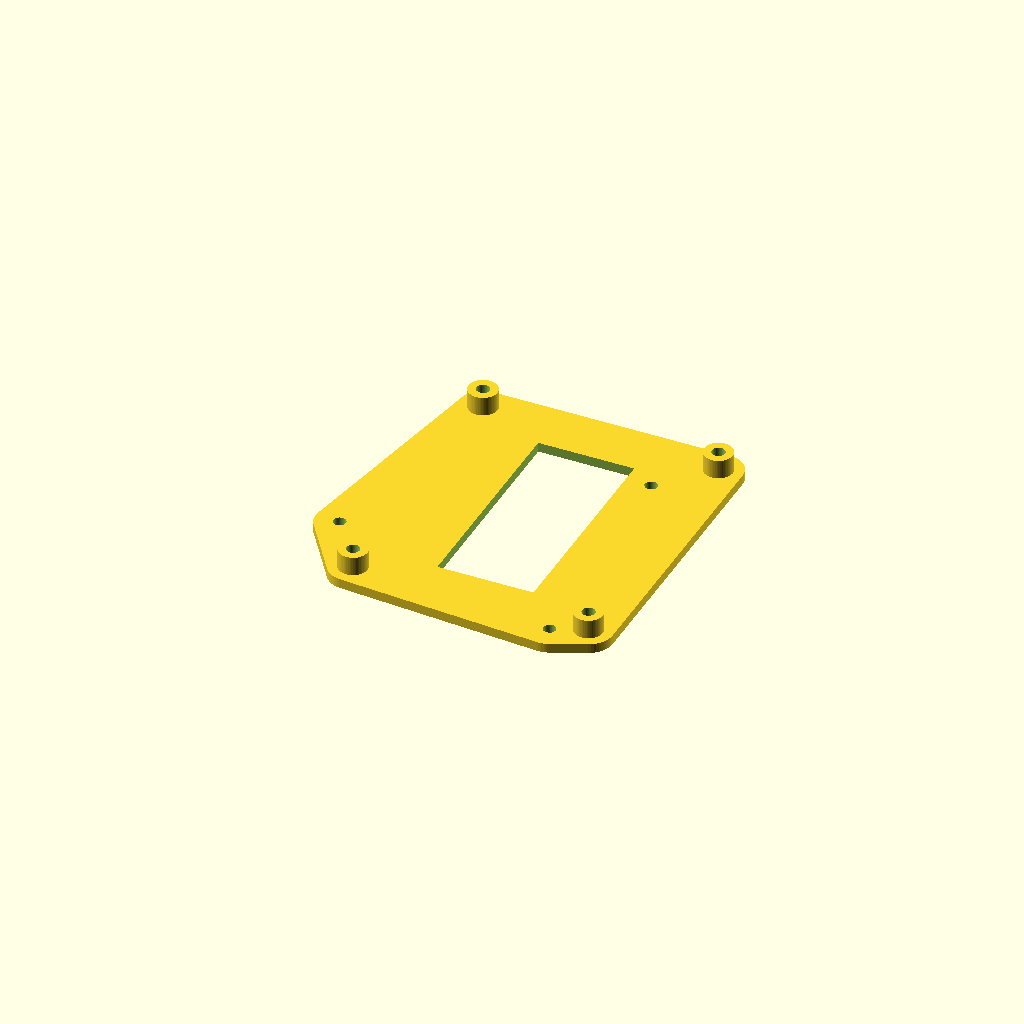
Cell 1: rendered with the file's own defaults.
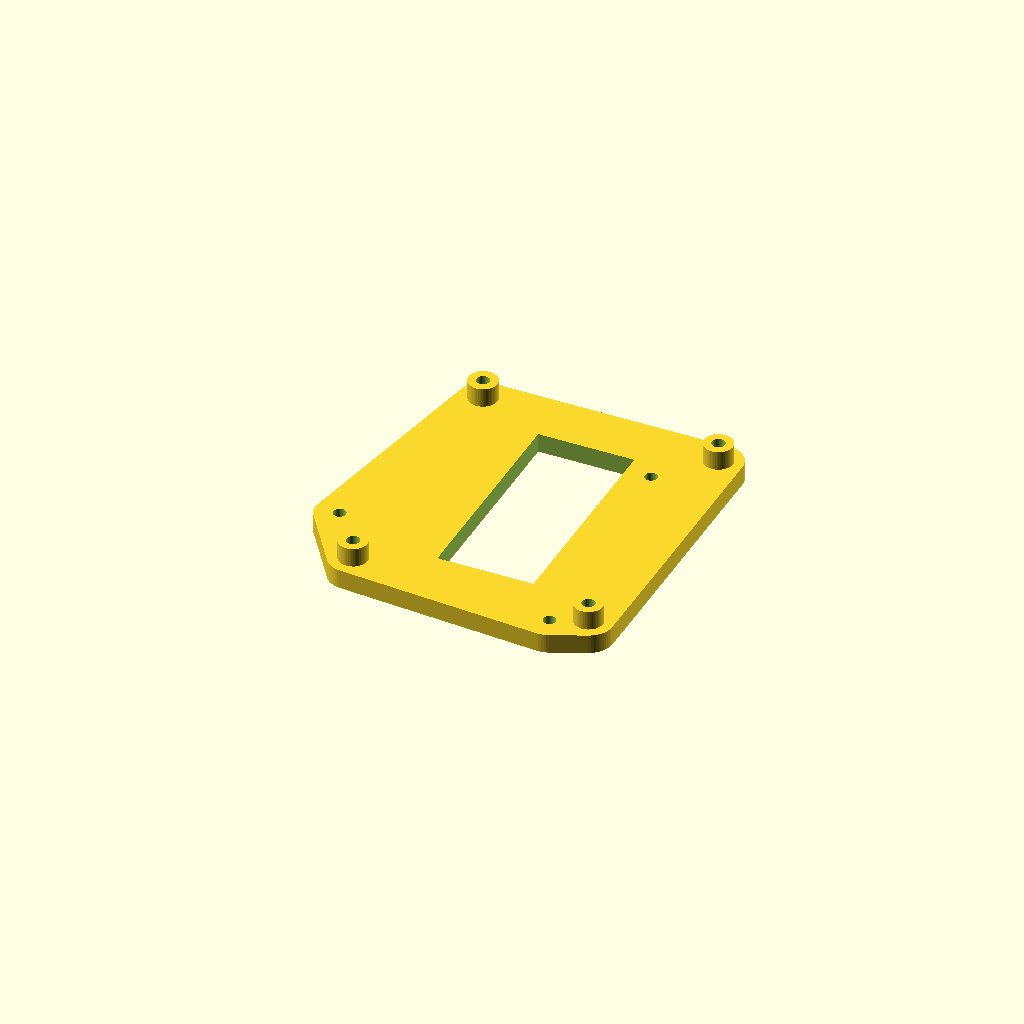
Cell 2: talca_vastagsag = 4 (everything else at default).
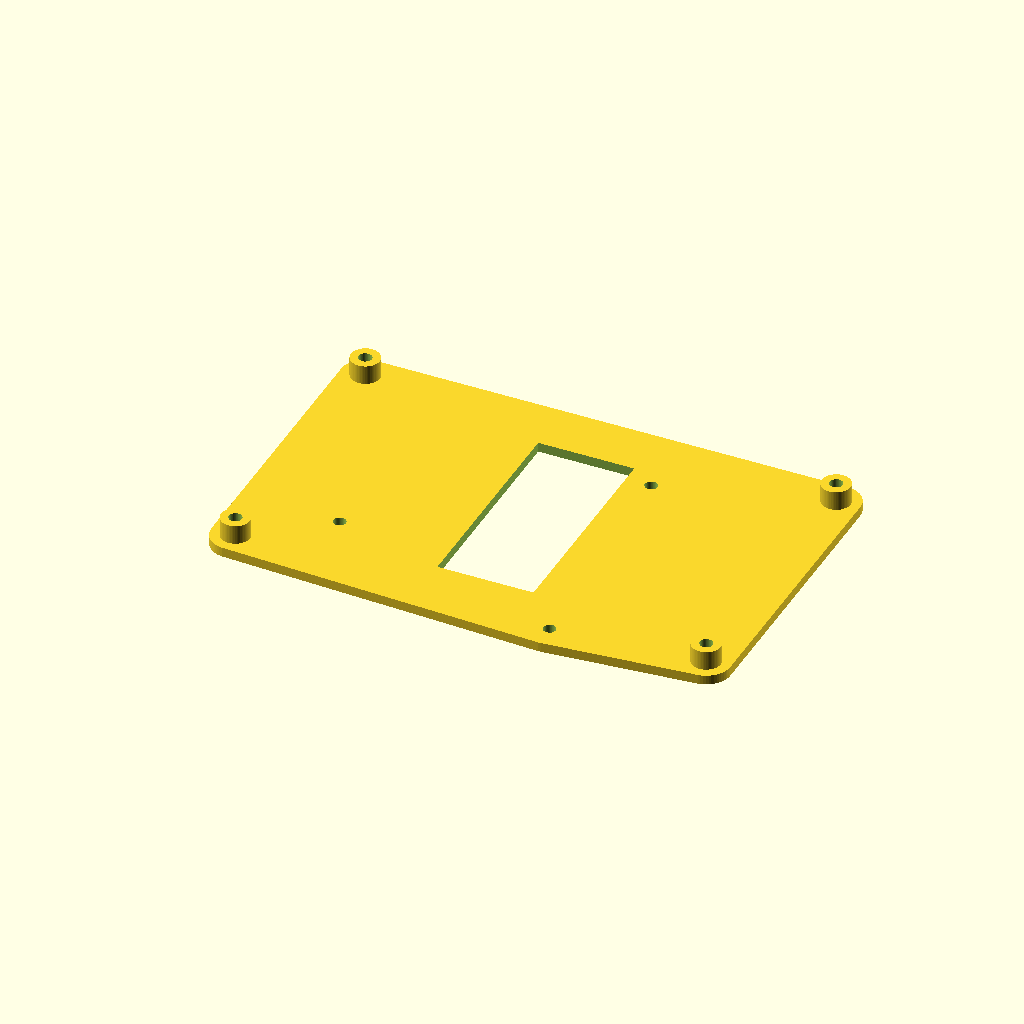
Cell 3 — raspi_dx set to 98, the other parameters unchanged.
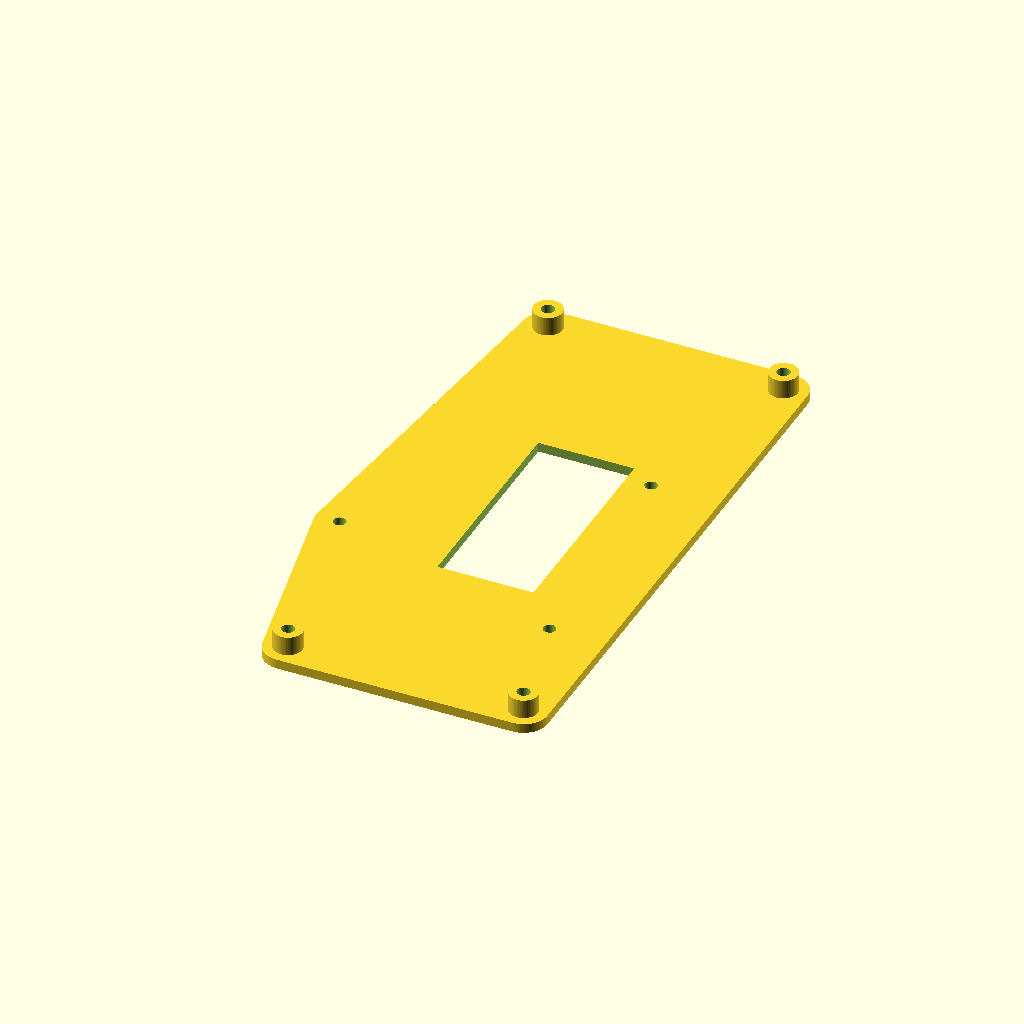
Cell 4: raspi_dy = 116 (everything else at default).
All cells are drawn from one camera (rotation 55°, 0°, 25°, orthographic, colour scheme Cornfield), so only the parameter changes between them.
The OpenSCAD source (emelet.scad):
$fn = 60;

talca_vastagsag = 2;    

raspi_dx = 49.0;
raspi_dy = 58.0;

module talca_alap_2d() {
    hull() {
       
        translate([ raspi_dx/2,  raspi_dy/2]) circle(r=5);
        translate([-raspi_dx/2,  raspi_dy/2]) circle(r=5);
        translate([ raspi_dx/2, -raspi_dy/2]) circle(r=5);
        translate([-raspi_dx/2, -raspi_dy/2]) circle(r=5);
        
        translate([ 17.78, -32.00]) circle(r=5);
        translate([-33.02, -16.76]) circle(r=5);
    }
}

module raspi_bak() {
    difference() {
        cylinder(d=6, h=4);
        translate([0,0,-0.1]) cylinder(d=2.7, h=4.2);
    }
}

difference() {
    union() {
        linear_extrude(height=talca_vastagsag) {
            talca_alap_2d();
        }
        
        translate([ raspi_dx/2,  raspi_dy/2, talca_vastagsag]) raspi_bak();
        translate([-raspi_dx/2,  raspi_dy/2, talca_vastagsag]) raspi_bak();
        translate([ raspi_dx/2, -raspi_dy/2, talca_vastagsag]) raspi_bak();
        translate([-raspi_dx/2, -raspi_dy/2, talca_vastagsag]) raspi_bak();
    }
    
    translate([ 15.24,  18.80, -0.5]) cylinder(d=2.6, h=talca_vastagsag + 1);
    translate([ 17.78, -32.00, -0.5]) cylinder(d=2.6, h=talca_vastagsag + 1);
    translate([-33.02, -16.76, -0.5]) cylinder(d=2.6, h=talca_vastagsag + 1);
    
    cube([20, 45, talca_vastagsag * 3], center=true);
}
Parameter table extracted from the source (name, type, default, range or options):
talca_vastagsag: number, default 2
raspi_dx: number, default 49
raspi_dy: number, default 58
